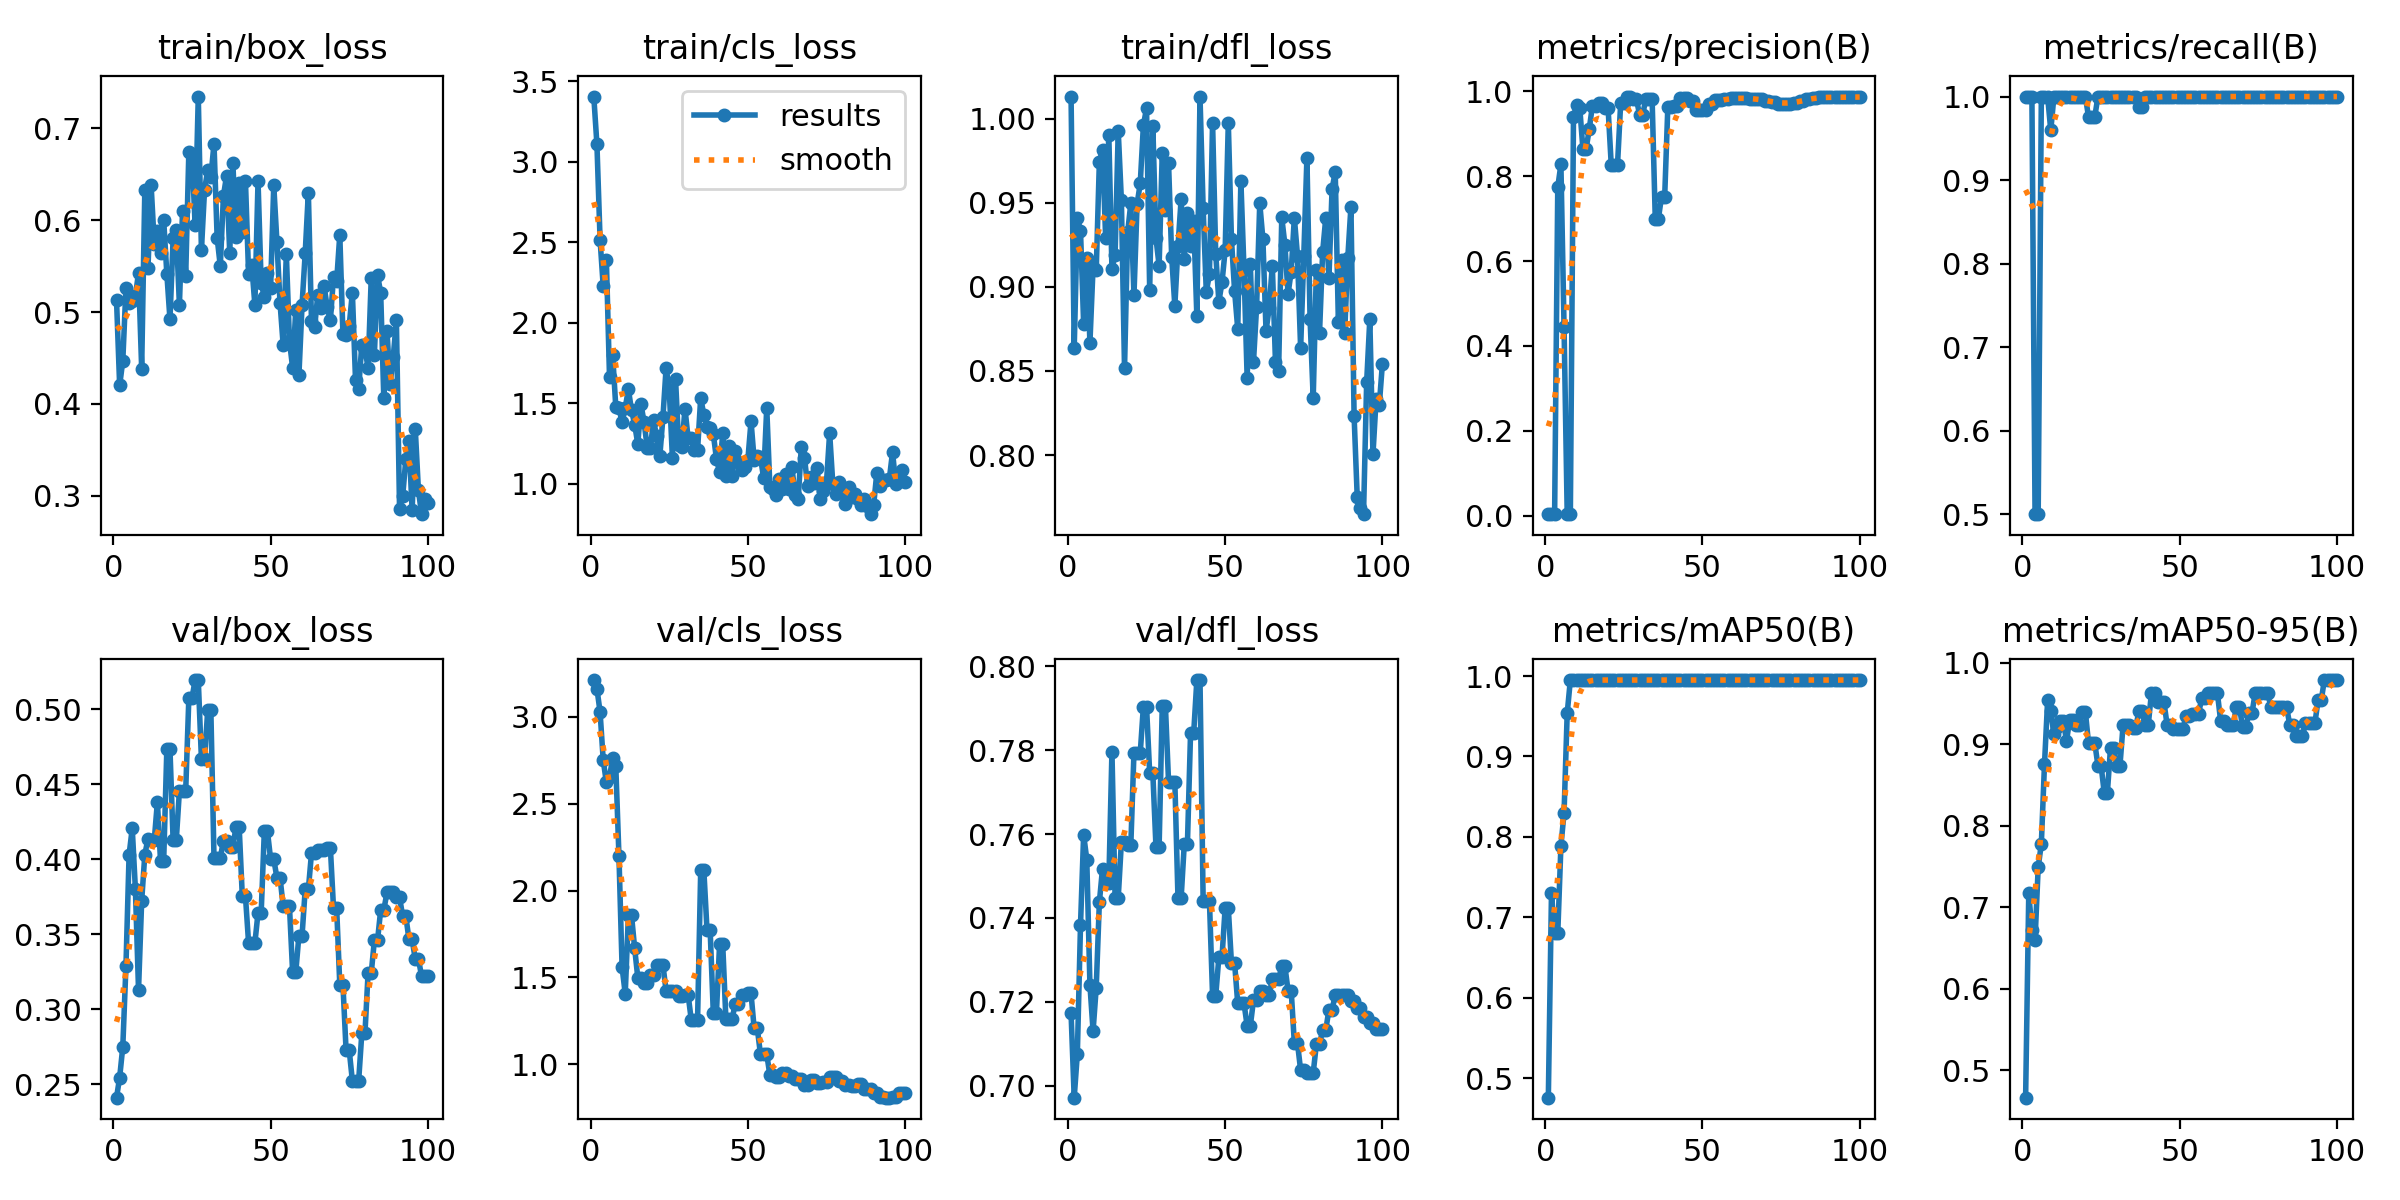

The file beside this chart, header and first rows:
epoch, train/box_loss, train/cls_loss, train/dfl_loss, metrics/precision(B), metrics/recall(B), metrics/mAP50(B), metrics/mAP50-95(B), val/box_loss, val/cls_loss, val/dfl_loss, lr/pg0, lr/pg1, lr/pg2
1, 0.5135, 3.404, 1.013, 0.00366, 1, 0.4758, 0.4663, 0.241, 3.211, 0.7173, 6.668e-05, 6.668e-05, 6.668e-05
2, 0.4201, 3.107, 0.8635, 0.00352, 1, 0.73, 0.7168, 0.2545, 3.162, 0.6971, 0.0001485, 0.0001485, 0.0001485
3, 0.447, 2.515, 0.9408, 0.00342, 1, 0.6803, 0.672, 0.2751, 3.028, 0.7076, 0.0002288, 0.0002288, 0.0002288
4, 0.5259, 2.225, 0.9334, 0.7743, 0.5, 0.6803, 0.6596, 0.3287, 2.75, 0.7382, 0.0003073, 0.0003073, 0.0003073
5, 0.5098, 2.392, 0.8782, 0.8277, 0.5, 0.7887, 0.7489, 0.403, 2.623, 0.7598, 0.0003842, 0.0003842, 0.0003842
6, 0.5119, 1.665, 0.9174, 0.4437, 1, 0.83, 0.7776, 0.4208, 2.654, 0.7539, 0.0004595, 0.0004595, 0.0004595
7, 0.5171, 1.801, 0.8669, 0.00333, 1, 0.9537, 0.875, 0.3804, 2.76, 0.724, 0.0005331, 0.0005331, 0.0005331
8, 0.5429, 1.475, 0.9117, 0.00336, 1, 0.995, 0.9536, 0.313, 2.715, 0.713, 0.0006051, 0.0006051, 0.0006051
9, 0.4384, 1.47, 0.9098, 0.9402, 0.9595, 0.995, 0.94, 0.3723, 2.2, 0.7234, 0.0006754, 0.0006754, 0.0006754
10, 0.6329, 1.382, 0.9742, 0.9675, 1, 0.995, 0.9123, 0.4032, 1.558, 0.7437, 0.0007441, 0.0007441, 0.0007441
11, 0.5476, 1.472, 0.9816, 0.9602, 1, 0.995, 0.9207, 0.4136, 1.407, 0.7517, 0.0008111, 0.0008111, 0.0008111
12, 0.6384, 1.585, 0.9291, 0.8637, 1, 0.995, 0.9289, 0.4126, 1.858, 0.7483, 0.0008764, 0.0008764, 0.0008764
13, 0.5745, 1.457, 0.9905, 0.8637, 1, 0.995, 0.9289, 0.4126, 1.858, 0.7483, 0.0009401, 0.0009401, 0.0009401
14, 0.5888, 1.367, 0.9107, 0.9104, 1, 0.995, 0.9039, 0.4383, 1.667, 0.7796, 0.001002, 0.001002, 0.001002
15, 0.5646, 1.247, 0.9191, 0.9654, 1, 0.995, 0.929, 0.3988, 1.498, 0.7448, 0.001063, 0.001063, 0.001063
16, 0.6002, 1.494, 0.9926, 0.9654, 1, 0.995, 0.929, 0.3988, 1.498, 0.7448, 0.001121, 0.001121, 0.001121
17, 0.5419, 1.381, 0.9516, 0.9722, 1, 0.995, 0.9233, 0.4733, 1.466, 0.758, 0.001179, 0.001179, 0.001179
18, 0.4919, 1.224, 0.8516, 0.9722, 1, 0.995, 0.9233, 0.4733, 1.466, 0.758, 0.001234, 0.001234, 0.001234
19, 0.5803, 1.221, 0.9325, 0.9604, 1, 0.995, 0.9399, 0.4127, 1.514, 0.7573, 0.001288, 0.001288, 0.001288
20, 0.5891, 1.394, 0.9496, 0.9604, 1, 0.995, 0.9399, 0.4127, 1.514, 0.7573, 0.00134, 0.00134, 0.00134
21, 0.5077, 1.294, 0.8949, 0.8271, 0.9759, 0.995, 0.9011, 0.4456, 1.571, 0.7793, 0.001337, 0.001337, 0.001337
22, 0.6103, 1.172, 0.9493, 0.8271, 0.9759, 0.995, 0.9011, 0.4456, 1.571, 0.7793, 0.001337, 0.001337, 0.001337
23, 0.5389, 1.416, 0.9615, 0.8271, 0.9759, 0.995, 0.9011, 0.4456, 1.571, 0.7793, 0.00132, 0.00132, 0.00132
24, 0.6746, 1.721, 0.9959, 0.9715, 1, 0.995, 0.8735, 0.5076, 1.421, 0.7904, 0.001304, 0.001304, 0.001304
25, 0.6712, 1.582, 1.006, 0.9715, 1, 0.995, 0.8735, 0.5076, 1.421, 0.7904, 0.001287, 0.001287, 0.001287
26, 0.5948, 1.161, 0.8983, 0.9877, 1, 0.995, 0.8404, 0.5196, 1.423, 0.7745, 0.001271, 0.001271, 0.001271
27, 0.7347, 1.649, 0.9956, 0.9877, 1, 0.995, 0.8404, 0.5196, 1.423, 0.7745, 0.001254, 0.001254, 0.001254
28, 0.5675, 1.241, 0.929, 0.9825, 1, 0.995, 0.8955, 0.4669, 1.392, 0.757, 0.001238, 0.001238, 0.001238
29, 0.6334, 1.231, 0.9126, 0.9825, 1, 0.995, 0.8955, 0.4669, 1.392, 0.757, 0.001221, 0.001221, 0.001221
30, 0.6544, 1.466, 0.9796, 0.9452, 1, 0.995, 0.8735, 0.4995, 1.4, 0.7906, 0.001205, 0.001205, 0.001205
31, 0.6469, 1.283, 0.9458, 0.9452, 1, 0.995, 0.8735, 0.4995, 1.4, 0.7906, 0.001188, 0.001188, 0.001188
32, 0.6834, 1.282, 0.9734, 0.9817, 1, 0.995, 0.9236, 0.401, 1.256, 0.7725, 0.001172, 0.001172, 0.001172
33, 0.5809, 1.211, 0.9177, 0.9817, 1, 0.995, 0.9236, 0.401, 1.256, 0.7725, 0.001155, 0.001155, 0.001155
34, 0.55, 1.208, 0.8887, 0.9817, 1, 0.995, 0.9236, 0.401, 1.256, 0.7725, 0.001139, 0.001139, 0.001139
35, 0.6265, 1.535, 0.924, 0.7001, 1, 0.995, 0.9195, 0.4124, 2.117, 0.7447, 0.001122, 0.001122, 0.001122
36, 0.6486, 1.425, 0.9521, 0.7001, 1, 0.995, 0.9195, 0.4124, 2.117, 0.7447, 0.001106, 0.001106, 0.001106
37, 0.5645, 1.352, 0.9163, 0.752, 0.9874, 0.995, 0.9401, 0.4081, 1.773, 0.7576, 0.001089, 0.001089, 0.001089
38, 0.6623, 1.344, 0.9441, 0.752, 0.9874, 0.995, 0.9401, 0.4081, 1.773, 0.7576, 0.001073, 0.001073, 0.001073
39, 0.5817, 1.31, 0.924, 0.9636, 1, 0.995, 0.9236, 0.4218, 1.298, 0.7842, 0.001056, 0.001056, 0.001056
40, 0.6405, 1.155, 0.9394, 0.9636, 1, 0.995, 0.9236, 0.4218, 1.298, 0.7842, 0.00104, 0.00104, 0.00104
41, 0.5874, 1.072, 0.8824, 0.9651, 1, 0.995, 0.962, 0.3755, 1.69, 0.7967, 0.001023, 0.001023, 0.001023
42, 0.6426, 1.312, 1.013, 0.9651, 1, 0.995, 0.962, 0.3755, 1.69, 0.7967, 0.001007, 0.001007, 0.001007
43, 0.5413, 1.046, 0.9467, 0.9838, 1, 0.995, 0.951, 0.3442, 1.264, 0.7441, 0.0009904, 0.0009904, 0.0009904
44, 0.551, 1.234, 0.8971, 0.9838, 1, 0.995, 0.951, 0.3442, 1.264, 0.7441, 0.0009739, 0.0009739, 0.0009739
45, 0.5079, 1.048, 0.9074, 0.9838, 1, 0.995, 0.951, 0.3442, 1.264, 0.7441, 0.0009574, 0.0009574, 0.0009574
46, 0.6426, 1.202, 0.9976, 0.9783, 1, 0.995, 0.9235, 0.3643, 1.35, 0.7214, 0.0009409, 0.0009409, 0.0009409
47, 0.5314, 1.134, 0.9197, 0.9783, 1, 0.995, 0.9235, 0.3643, 1.35, 0.7214, 0.0009243, 0.0009243, 0.0009243
48, 0.5166, 1.087, 0.8912, 0.9548, 1, 0.995, 0.918, 0.4186, 1.401, 0.7306, 0.0009078, 0.0009078, 0.0009078
49, 0.5423, 1.103, 0.9027, 0.9548, 1, 0.995, 0.918, 0.4186, 1.401, 0.7306, 0.0008913, 0.0008913, 0.0008913
50, 0.5264, 1.15, 0.9218, 0.9562, 1, 0.995, 0.918, 0.4002, 1.408, 0.7424, 0.0008748, 0.0008748, 0.0008748
51, 0.6383, 1.388, 0.9974, 0.9562, 1, 0.995, 0.918, 0.4002, 1.408, 0.7424, 0.0008583, 0.0008583, 0.0008583
52, 0.5768, 1.147, 0.9283, 0.9694, 1, 0.995, 0.9345, 0.3878, 1.207, 0.7292, 0.0008418, 0.0008418, 0.0008418
53, 0.5099, 1.17, 0.8976, 0.9694, 1, 0.995, 0.9345, 0.3878, 1.207, 0.7292, 0.0008253, 0.0008253, 0.0008253
54, 0.4638, 1.165, 0.875, 0.9801, 1, 0.995, 0.9372, 0.3686, 1.058, 0.7196, 0.0008088, 0.0008088, 0.0008088
55, 0.5635, 1.037, 0.9628, 0.9801, 1, 0.995, 0.9372, 0.3686, 1.058, 0.7196, 0.0007923, 0.0007923, 0.0007923
56, 0.4683, 1.472, 0.9098, 0.9801, 1, 0.995, 0.9372, 0.3686, 1.058, 0.7196, 0.0007758, 0.0007758, 0.0007758
57, 0.4393, 0.9772, 0.8456, 0.9826, 1, 0.995, 0.9565, 0.3247, 0.9377, 0.7142, 0.0007593, 0.0007593, 0.0007593
58, 0.5024, 0.9644, 0.9137, 0.9826, 1, 0.995, 0.9565, 0.3247, 0.9377, 0.7142, 0.0007428, 0.0007428, 0.0007428
59, 0.4311, 0.93, 0.8552, 0.9831, 1, 0.995, 0.962, 0.3492, 0.9277, 0.7203, 0.0007263, 0.0007263, 0.0007263
60, 0.5076, 1.032, 0.8882, 0.9831, 1, 0.995, 0.962, 0.3492, 0.9277, 0.7203, 0.0007098, 0.0007098, 0.0007098
... 40 more rows
